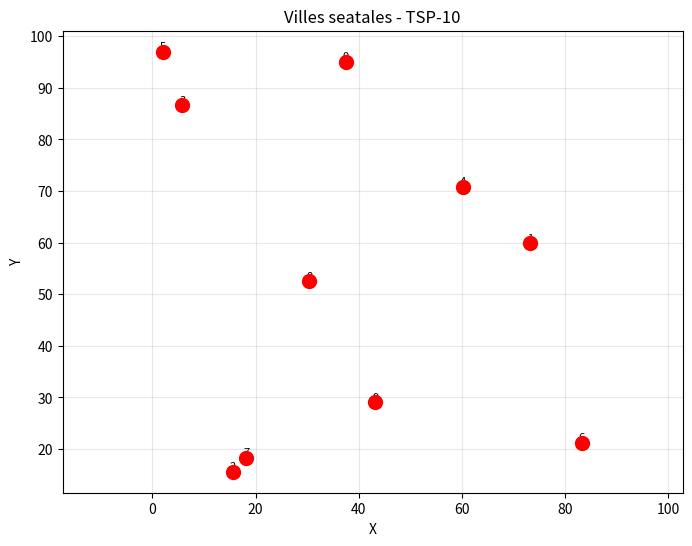
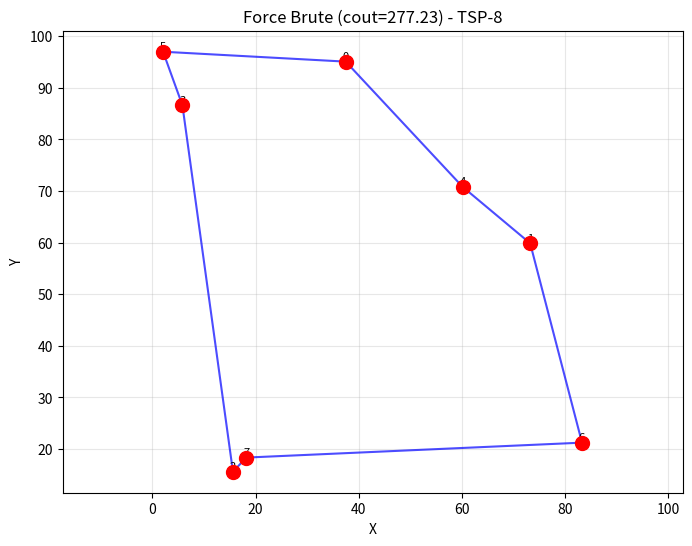
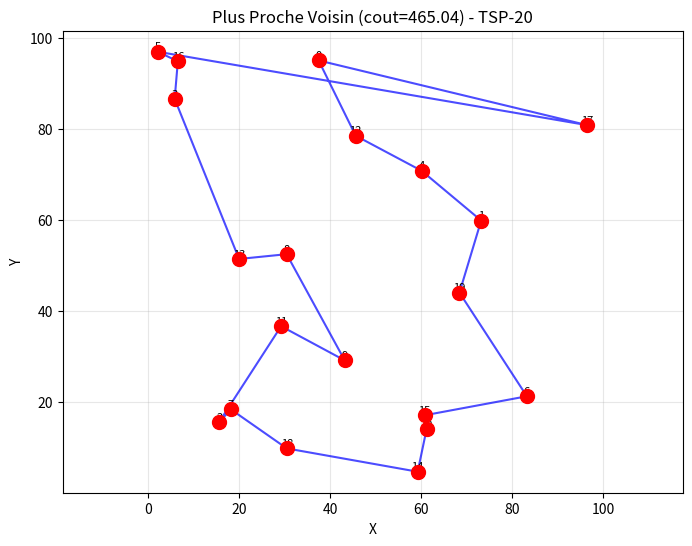
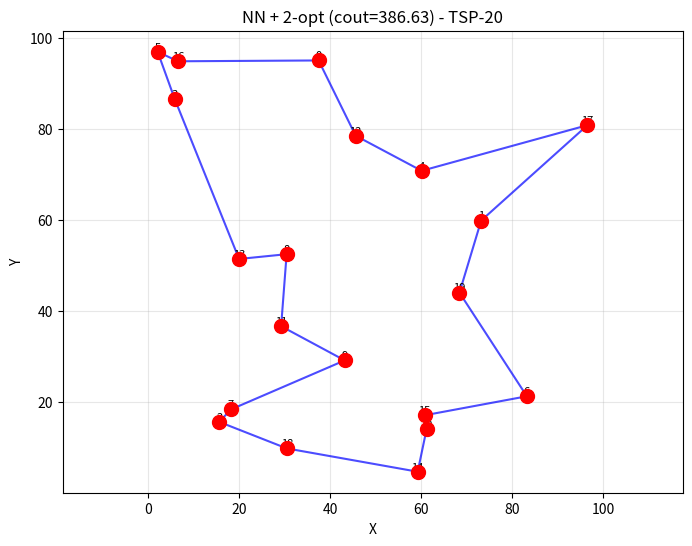
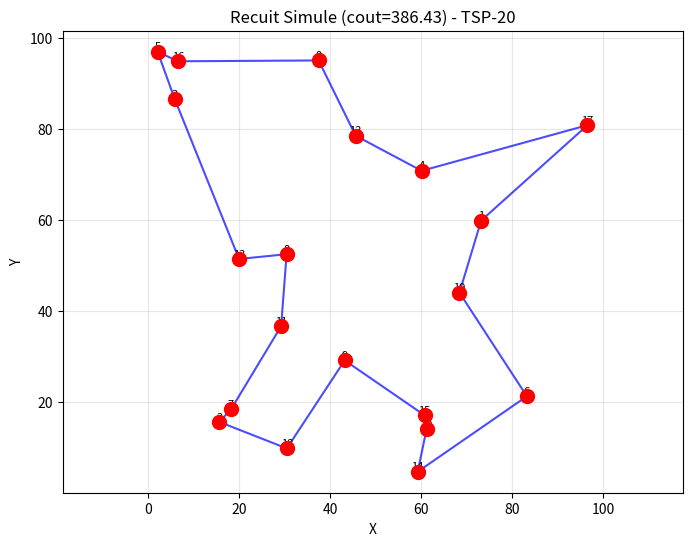
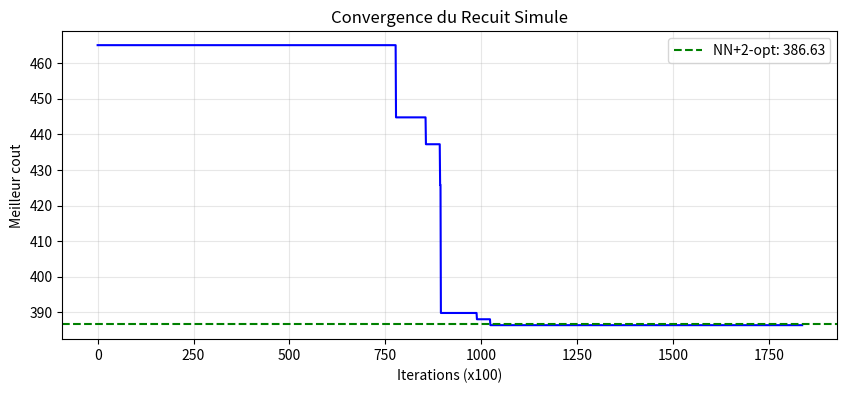
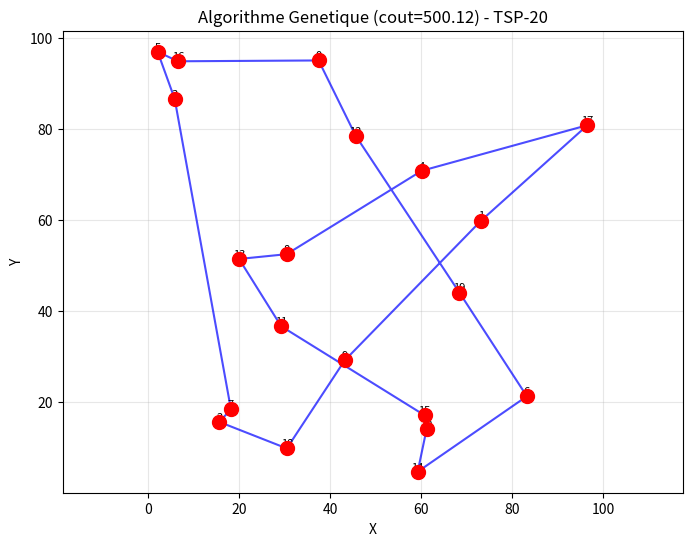
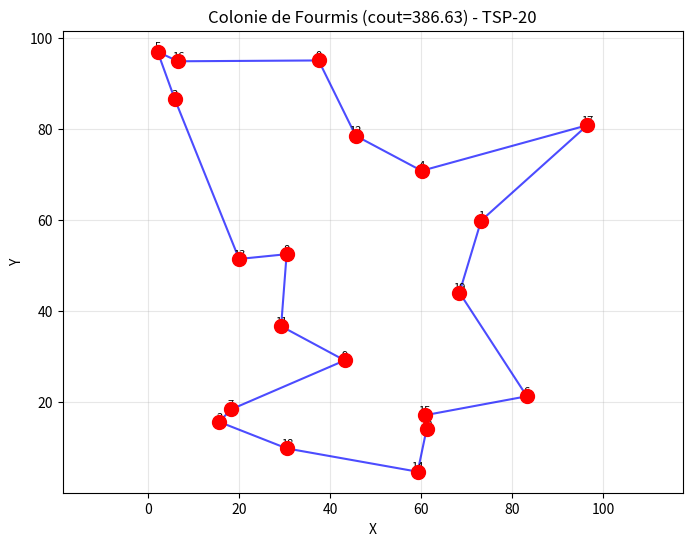
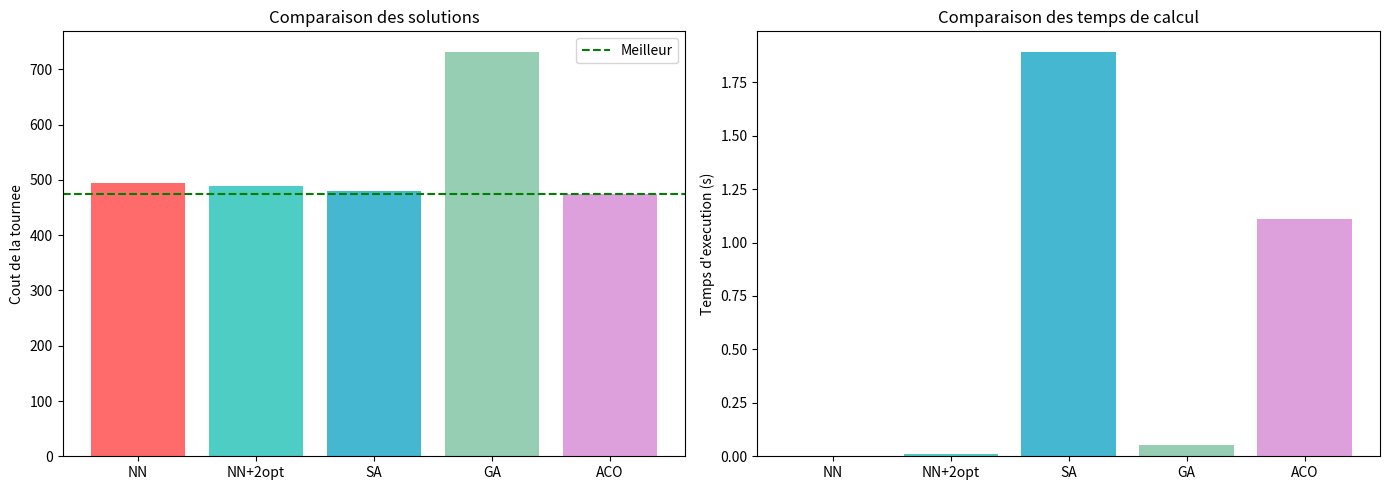

Recreate these plots in Python, in order. (Note: this script raises an exception after producing the figures.)
# Imports
import sys
import time
import random
import math
from typing import List, Tuple, Callable, Optional
from copy import deepcopy
from itertools import permutations

import numpy as np
import matplotlib.pyplot as plt
from scipy.spatial.distance import pdist, squareform

%matplotlib inline

print("Environnement pret pour le TSP.")
print(f"Python: {sys.version}")

class TSPInstance:
    """Representation d'une instance du TSP."""
    
    def __init__(self, villes: np.ndarray, nom: str = "TSP", distances: Optional[np.ndarray] = None):
        """
        Args:
            villes: Coordonnees (n, 2) des villes
            nom: Nom de l'instance
            distances: Matrice des distances (n, n), optionnelle (utile pour l'ATSP)
        """
        self.villes = villes
        self.nom = nom
        self.n = len(villes)
        if distances is None:
            self.distances = self._calculer_distances()
        else:
            self.distances = np.array(distances, dtype=float)
            if self.distances.shape != (self.n, self.n):
                raise ValueError(f"La matrice des distances doit etre de taille {(self.n, self.n)}")
    
    def _calculer_distances(self) -> np.ndarray:
        """Calcule la matrice des distances euclidiennes (symetrique)."""
        diff = self.villes[:, np.newaxis, :] - self.villes[np.newaxis, :, :]
        return np.sqrt(np.sum(diff**2, axis=2))
    
    def cout_tournee(self, tournee: List[int]) -> float:
        """Calcule le cout total d'une tournee."""
        cout = 0.0
        for i in range(len(tournee)):
            cout += self.distances[tournee[i], tournee[(i+1) % self.n]]
        return cout
    
    @staticmethod
    def generer_aleatoire(n: int, seed: int = 42) -> 'TSPInstance':
        """Genere une instance aleatoire symetrique avec n villes."""
        np.random.seed(seed)
        villes = np.random.rand(n, 2) * 100
        return TSPInstance(villes, f"TSP-{n}")

    @staticmethod
    def generer_aleatoire_asymetrique(n: int, seed: int = 42) -> 'TSPInstance':
        """Genere une instance aleatoire asymetrique (ATSP) avec n villes."""
        np.random.seed(seed)
        villes = np.random.rand(n, 2) * 100
        base = TSPInstance(villes, f"ATSP-{n}")
        distances = base.distances.copy()
        facteur = np.random.uniform(0.7, 1.3, size=(n, n))
        distances = distances * facteur
        np.fill_diagonal(distances, 0.0)
        return TSPInstance(villes, f"ATSP-{n}", distances=distances)
    
    def afficher(self, tournee: Optional[List[int]] = None, titre: str = "") -> None:
        """Visualise la tournee."""
        plt.figure(figsize=(8, 6))
        
        # Villes
        plt.scatter(self.villes[:, 0], self.villes[:, 1], c='red', s=100, zorder=5)
        
        # Numeros des villes
        for i, (x, y) in enumerate(self.villes):
            plt.annotate(str(i), (x, y), fontsize=8, ha='center', va='bottom')
        
        # Tournee
        if tournee is not None:
            tournee_complete = tournee + [tournee[0]]
            coords = self.villes[tournee_complete]
            plt.plot(coords[:, 0], coords[:, 1], 'b-', linewidth=1.5, alpha=0.7)
        
        plt.title(f"{titre} - {self.nom}")
        plt.xlabel('X')
        plt.ylabel('Y')
        plt.grid(True, alpha=0.3)
        plt.axis('equal')
        plt.show()

# Test avec une petite instance
tsp = TSPInstance.generer_aleatoire(10)
print(f"Instance: {tsp.nom}")
print(f"Nombre de villes: {tsp.n}")
print(f"Matrice de distances: {tsp.distances.shape}")
tsp.afficher(titre="Villes seatales")

def brute_force(tsp: TSPInstance) -> Tuple[List[int], float]:
    """Resolution par force brute - O((n-1)!)."""
    meilleure_tournee = None
    meilleur_cout = float('inf')
    
    # Fixer la premiere ville pour eviter les symetries
    for perm in permutations(range(1, tsp.n)):
        tournee = [0] + list(perm)
        cout = tsp.cout_tournee(tournee)
        if cout < meilleur_cout:
            meilleur_cout = cout
            meilleure_tournee = tournee
    
    return meilleure_tournee, meilleur_cout

# Test sur petite instance
tsp_small = TSPInstance.generer_aleatoire(8)
start = time.time()
tournee_opt, cout_opt = brute_force(tsp_small)
temps_brute = time.time() - start

print(f"Solution optimale: {cout_opt:.2f}")
print(f"Temps de calcul: {temps_brute:.3f}s")
tsp_small.afficher(tournee_opt, f"Force Brute (cout={cout_opt:.2f})")

def plus_proche_voisin(tsp: TSPInstance, depart: int = 0) -> Tuple[List[int], float]:
    """Heuristique du plus proche voisin - O(n^2)."""
    non_visitees = set(range(tsp.n))
    non_visitees.remove(depart)
    tournee = [depart]
    
    while non_visitees:
        ville_actuelle = tournee[-1]
        # Trouver la ville la plus proche
        meilleure_ville = min(non_visitees, 
                              key=lambda v: tsp.distances[ville_actuelle, v])
        tournee.append(meilleure_ville)
        non_visitees.remove(meilleure_ville)
    
    return tournee, tsp.cout_tournee(tournee)

# Test
tsp_medium = TSPInstance.generer_aleatoire(20)
start = time.time()
tournee_nn, cout_nn = plus_proche_voisin(tsp_medium)
temps_nn = time.time() - start

print(f"Solution NN: {cout_nn:.2f}")
print(f"Temps: {temps_nn*1000:.2f}ms")
tsp_medium.afficher(tournee_nn, f"Plus Proche Voisin (cout={cout_nn:.2f})")

def two_opt(tsp: TSPInstance, tournee: List[int], max_iter: int = 1000) -> Tuple[List[int], float]:
    """Amelioration 2-opt d'une tournee."""
    tournee = tournee.copy()
    ameliore = True
    iterations = 0
    
    while ameliore and iterations < max_iter:
        ameliore = False
        for i in range(tsp.n - 1):
            for j in range(i + 2, tsp.n):
                # Inverser le segment [i+1:j]
                nouvelle_tournee = tournee[:i+1] + tournee[i+1:j+1][::-1] + tournee[j+1:]
                nouveau_cout = tsp.cout_tournee(nouvelle_tournee)
                
                if nouveau_cout < tsp.cout_tournee(tournee):
                    tournee = nouvelle_tournee
                    ameliore = True
        iterations += 1
    
    return tournee, tsp.cout_tournee(tournee)

# Ameliorer la solution NN
start = time.time()
tournee_2opt, cout_2opt = two_opt(tsp_medium, tournee_nn)
temps_2opt = time.time() - start

print(f"Solution NN + 2-opt: {cout_2opt:.2f}")
print(f"Amelioration: {(cout_nn - cout_2opt)/cout_nn*100:.1f}%")
print(f"Temps: {temps_2opt*1000:.2f}ms")
tsp_medium.afficher(tournee_2opt, f"NN + 2-opt (cout={cout_2opt:.2f})")

def simulated_annealing_tsp(tsp: TSPInstance, 
                            tournee_initiale: List[int],
                            T0: float = 1000.0,
                            T_min: float = 0.1,
                            alpha: float = 0.995,
                            iterations_par_T: int = 100) -> Tuple[List[int], float, List[float]]:
    """Recuit simule pour le TSP."""
    tournee = tournee_initiale.copy()
    cout_actuel = tsp.cout_tournee(tournee)
    meilleure_tournee = tournee.copy()
    meilleur_cout = cout_actuel
    
    T = T0
    historique_couts = []
    
    while T > T_min:
        for _ in range(iterations_par_T):
            # Generer un voisin par echange aleatoire
            i, j = sorted(random.sample(range(tsp.n), 2))
            nouvelle_tournee = tournee.copy()
            nouvelle_tournee[i], nouvelle_tournee[j] = nouvelle_tournee[j], nouvelle_tournee[i]
            nouveau_cout = tsp.cout_tournee(nouvelle_tournee)
            
            delta = nouveau_cout - cout_actuel
            
            # Accepter le mouvement
            if delta < 0 or random.random() < math.exp(-delta / T):
                tournee = nouvelle_tournee
                cout_actuel = nouveau_cout
                
                if cout_actuel < meilleur_cout:
                    meilleure_tournee = tournee.copy()
                    meilleur_cout = cout_actuel
        
        historique_couts.append(meilleur_cout)
        T *= alpha
    
    return meilleure_tournee, meilleur_cout, historique_couts

# Test
random.seed(42)
start = time.time()
tournee_sa, cout_sa, hist_sa = simulated_annealing_tsp(tsp_medium, tournee_nn)
temps_sa = time.time() - start

print(f"Solution SA: {cout_sa:.2f}")
print(f"Temps: {temps_sa:.2f}s")
tsp_medium.afficher(tournee_sa, f"Recuit Simule (cout={cout_sa:.2f})")

# Visualisation de la convergence
plt.figure(figsize=(10, 4))
plt.plot(hist_sa, 'b-', linewidth=1.5)
plt.axhline(y=cout_2opt, color='g', linestyle='--', label=f'NN+2-opt: {cout_2opt:.2f}')
plt.xlabel('Iterations (x100)')
plt.ylabel('Meilleur cout')
plt.title('Convergence du Recuit Simule')
plt.legend()
plt.grid(True, alpha=0.3)
plt.show()

def algorithme_genetique_tsp(tsp: TSPInstance,
                               taille_pop: int = 50,
                               generations: int = 100,
                               taux_mutation: float = 0.1,
                               elitisme: int = 2) -> Tuple[List[int], float, List[float]]:
    """Algorithme genetique pour le TSP."""
    
    def creer_individu() -> List[int]:
        """Cree une tournee aleatoire."""
        tournee = list(range(tsp.n))
        random.shuffle(tournee)
        return tournee
    
    def fitness(tournee: List[int]) -> float:
        """Fitness inverse (plus petit cout = meilleur)."""
        return 1.0 / tsp.cout_tournee(tournee)
    
    def crossover(parent1: List[int], parent2: List[int]) -> Tuple[List[int], List[int]]:
        """Crossover OX (Order Crossover)."""
        n = len(parent1)
        i, j = sorted(random.sample(range(n), 2))
        
        # Enfant 1
        enfant1 = [None] * n
        enfant1[i:j+1] = parent1[i:j+1]
        manquants = [v for v in parent2 if v not in enfant1[i:j+1]]
        idx = 0
        for k in range(n):
            if enfant1[k] is None:
                enfant1[k] = manquants[idx]
                idx += 1
        
        # Enfant 2
        enfant2 = [None] * n
        enfant2[i:j+1] = parent2[i:j+1]
        manquants = [v for v in parent1 if v not in enfant2[i:j+1]]
        idx = 0
        for k in range(n):
            if enfant2[k] is None:
                enfant2[k] = manquants[idx]
                idx += 1
        
        return enfant1, enfant2
    
    def muter(tournee: List[int]) -> List[int]:
        """Mutation par echange de deux villes."""
        tournee = tournee.copy()
        i, j = random.sample(range(len(tournee)), 2)
        tournee[i], tournee[j] = tournee[j], tournee[i]
        return tournee
    
    # Initialisation
    population = [creer_individu() for _ in range(taille_pop)]
    historique = []
    
    for gen in range(generations):
        # Evaluation
        population.sort(key=lambda x: tsp.cout_tournee(x))
        historique.append(tsp.cout_tournee(population[0]))
        
        # Selection et reproduction
        nouvelle_pop = population[:elitisme]
        
        while len(nouvelle_pop) < taille_pop:
            # Tournoi
            candidats = random.sample(population[:taille_pop//2], 2)
            parent1 = min(candidats, key=lambda x: tsp.cout_tournee(x))
            candidats = random.sample(population[:taille_pop//2], 2)
            parent2 = min(candidats, key=lambda x: tsp.cout_tournee(x))
            
            enfant1, enfant2 = crossover(parent1, parent2)
            nouvelle_pop.extend([enfant1, enfant2])
        
        # Mutation
        for i in range(elitisme, taille_pop):
            if random.random() < taux_mutation:
                nouvelle_pop[i] = muter(nouvelle_pop[i])
        
        population = nouvelle_pop[:taille_pop]
    
    meilleure = population[0]
    return meilleure, tsp.cout_tournee(meilleure), historique

# Test
random.seed(42)
start = time.time()
tournee_ga, cout_ga, hist_ga = algorithme_genetique_tsp(tsp_medium, taille_pop=50, generations=100)
temps_ga = time.time() - start

print(f"Solution GA: {cout_ga:.2f}")
print(f"Temps: {temps_ga:.2f}s")
tsp_medium.afficher(tournee_ga, f"Algorithme Genetique (cout={cout_ga:.2f})")

def colonie_fourmis(tsp: TSPInstance,
                     n_fourmis: int = 20,
                     n_iterations: int = 100,
                     alpha: float = 1.0,  # Influence pheromones
                     beta: float = 2.0,   # Influence visibilite
                     rho: float = 0.5,    # Evaporation
                     Q: float = 100.0) -> Tuple[List[int], float, List[float]]:
    """Algorithme de colonie de fourmis (AS - Ant System)."""
    n = tsp.n
    pheromones = np.ones((n, n)) * 0.1
    
    def choix_ville(ville_actuelle: int, visitees: set, pheromones: np.ndarray) -> int:
        """Choix probabiliste de la prochaine ville."""
        non_visitees = [v for v in range(n) if v not in visitees]
        
        if not non_visitees:
            return -1
        
        # Calcul des probabilites
        probs = []
        for v in non_visitees:
            distance = tsp.distances[ville_actuelle, v]
            if distance > 0:
                tau = pheromones[ville_actuelle, v] ** alpha
                eta = (1.0 / distance) ** beta
                probs.append(tau * eta)
            else:
                probs.append(0.0)
        
        probs = np.array(probs, dtype=float)
        somme = probs.sum()
        if somme <= 0:
            probs = np.ones(len(non_visitees), dtype=float) / len(non_visitees)
        else:
            probs /= somme
        
        return int(np.random.choice(non_visitees, p=probs))
    
    meilleure_tournee = None
    meilleur_cout = float('inf')
    historique = []
    
    for iteration in range(n_iterations):
        tournees = []
        couts = []
        
        # Construction des tournees
        for f in range(n_fourmis):
            ville_depart = f % n
            visitees = {ville_depart}
            tournee = [ville_depart]
            
            while len(tournee) < n:
                prochaine = choix_ville(tournee[-1], visitees, pheromones)
                if prochaine == -1:
                    break
                tournee.append(prochaine)
                visitees.add(prochaine)
            
            tournees.append(tournee)
            couts.append(tsp.cout_tournee(tournee))
        
        # Mise a jour meilleure solution
        for tournee, cout in zip(tournees, couts):
            if cout < meilleur_cout:
                meilleur_cout = cout
                meilleure_tournee = tournee
        
        historique.append(meilleur_cout)
        
        # Evaporation
        pheromones *= (1 - rho)
        
        # Depot de pheromones
        for tournee, cout in zip(tournees, couts):
            if cout <= 0:
                continue
            depot = Q / cout
            for i in range(len(tournee) - 1):
                pheromones[tournee[i], tournee[i + 1]] += depot
                pheromones[tournee[i + 1], tournee[i]] += depot
            # Retour au depart
            if len(tournee) > 1:
                pheromones[tournee[-1], tournee[0]] += depot
                pheromones[tournee[0], tournee[-1]] += depot
    
    return meilleure_tournee, meilleur_cout, historique

# Test
np.random.seed(42)
start = time.time()
tournee_aco, cout_aco, hist_aco = colonie_fourmis(tsp_medium)
temps_aco = time.time() - start

print(f"Solution ACO: {cout_aco:.2f}")
print(f"Temps: {temps_aco:.2f}s")
tsp_medium.afficher(tournee_aco, f"Colonie de Fourmis (cout={cout_aco:.2f})")

# Benchmark complet
tsp_bench = TSPInstance.generer_aleatoire(30, seed=123)

resultats = {}

# 1. Plus Proche Voisin
start = time.time()
tournee, cout = plus_proche_voisin(tsp_bench)
resultats['NN'] = {'cout': cout, 'temps': time.time() - start}

# 2. NN + 2-opt
start = time.time()
tournee_nn = plus_proche_voisin(tsp_bench)[0]
tournee, cout = two_opt(tsp_bench, tournee_nn)
resultats['NN+2opt'] = {'cout': cout, 'temps': time.time() - start}

# 3. Recuit Simule
random.seed(42)
start = time.time()
tournee, cout, _ = simulated_annealing_tsp(tsp_bench, tournee_nn)
resultats['SA'] = {'cout': cout, 'temps': time.time() - start}

# 4. Algorithme Genetique
random.seed(42)
start = time.time()
tournee, cout, _ = algorithme_genetique_tsp(tsp_bench, taille_pop=30, generations=50)
resultats['GA'] = {'cout': cout, 'temps': time.time() - start}

# 5. ACO
np.random.seed(42)
start = time.time()
tournee, cout, _ = colonie_fourmis(tsp_bench, n_iterations=50)
resultats['ACO'] = {'cout': cout, 'temps': time.time() - start}

# Affichage des resultats
print("=" * 60)
print(f"Benchmark TSP-{tsp_bench.n} villes")
print("=" * 60)
print(f"{'Methode':<15} {'Cout':>10} {'Temps (s)':>12} {'Qualite':>10}")
print("-" * 60)

cout_ref = min(r['cout'] for r in resultats.values())
for methode, res in resultats.items():
    qualite = f"{res['cout']/cout_ref:.2f}x"
    print(f"{methode:<15} {res['cout']:>10.2f} {res['temps']:>12.3f} {qualite:>10}")
print("=" * 60)

# Visualisation comparative
fig, axes = plt.subplots(1, 2, figsize=(14, 5))

# Graphique des couts
methodes = list(resultats.keys())
couts = [resultats[m]['cout'] for m in methodes]
couleurs = ['#ff6b6b', '#4ecdc4', '#45b7d1', '#96ceb4', '#dda0dd']

axes[0].bar(methodes, couts, color=couleurs)
axes[0].axhline(y=min(couts), color='green', linestyle='--', label='Meilleur')
axes[0].set_ylabel('Cout de la tournee')
axes[0].set_title('Comparaison des solutions')
axes[0].legend()

# Graphique des temps
temps = [resultats[m]['temps'] for m in methodes]
axes[1].bar(methodes, temps, color=couleurs)
axes[1].set_ylabel('Temps d\'execution (s)')
axes[1].set_title('Comparaison des temps de calcul')

plt.tight_layout()
plt.show()

try:
    from ortools.constraint_solver import routing_enums_pb2
    from ortools.constraint_solver import pywrapcp
    
    def ortools_tsp(tsp: TSPInstance, time_limit: int = 5) -> Tuple[List[int], float]:
        """Solveur TSP OR-Tools."""
        manager = pywrapcp.RoutingIndexManager(tsp.n, 1, 0)
        routing = pywrapcp.RoutingModel(manager)
        
        def distance_callback(from_index, to_index):
            from_node = manager.IndexToNode(from_index)
            to_node = manager.IndexToNode(to_index)
            return int(tsp.distances[from_node, to_node] * 1000)
        
        transit_callback_index = routing.RegisterTransitCallback(distance_callback)
        routing.SetArcCostEvaluatorOfAllVehicles(transit_callback_index)
        
        search_parameters = pywrapcp.DefaultRoutingSearchParameters()
        search_parameters.first_solution_strategy = (
            routing_enums_pb2.FirstSolutionStrategy.PATH_CHEAPEST_ARC)
        search_parameters.local_search_metaheuristic = (
            routing_enums_pb2.LocalSearchMetaheuristic.GUIDED_LOCAL_SEARCH)
        search_parameters.time_limit.seconds = time_limit
        
        solution = routing.SolveWithParameters(search_parameters)
        
        if solution:
            tournee = []
            index = routing.Start(0)
            while not routing.IsEnd(index):
                tournee.append(manager.IndexToNode(index))
                index = solution.Value(routing.NextVar(index))
            return tournee, tsp.cout_tournee(tournee)
        return None, float('inf')
    
    # Test
    start = time.time()
    tournee_ort, cout_ort = ortools_tsp(tsp_bench, time_limit=2)
    temps_ort = time.time() - start
    
    print(f"Solution OR-Tools: {cout_ort:.2f}")
    print(f"Temps: {temps_ort:.2f}s")
    print(f"\nGap vs meilleure metaheuristique: {cout_ort/min(couts):.4f}x")
    
    tsp_bench.afficher(tournee_ort, f"OR-Tools (cout={cout_ort:.2f})")
    
except ImportError:
    print("OR-Tools non installe. Installez avec: pip install ortools")

def cheapest_insertion(tsp: TSPInstance) -> Tuple[List[int], float]:
    """
    Heuristique Cheapest Insertion pour le TSP.
    
    Etapes:
    1. Commencer avec une sous-tournee de 3 villes (triangle)
    2. Pour chaque ville non visitee, calculer le cout d'insertion a chaque position
    3. Inserer la ville a la position la moins couteuse
    4. Repeter jusqu'a ce que toutes les villes soient visitees
    
    Returns:
        Tuple (tournee, cout_total)
    """
    # TODO: Implementez l'heuristique Cheapest Insertion
    #
    # Indice: utilisez tsp.distances[a, b] pour acceder a la distance entre deux villes
    # Indice: le cout d'insertion entre les positions pos et pos+1 se calcule ainsi:
    #   delta = tsp.distances[a, ville] + tsp.distances[ville, b] - tsp.distances[a, b]
    # Indice: tsp.cout_tournee(tournee) retourne le cout total d'une tournee
    #
    n = tsp.n
    if n == 0:
        return [], 0.0
    if n <= 3:
        tournee = list(range(n))
        return tournee, tsp.cout_tournee(tournee)
    
    raise NotImplementedError("Implementez cheapest_insertion")


# Test cheapest_insertion
tsp_ci = TSPInstance.generer_aleatoire(20, seed=123)

start = time.time()
tournee_ci, cout_ci = cheapest_insertion(tsp_ci)
temps_ci = time.time() - start

assert len(tournee_ci) == tsp_ci.n
assert len(set(tournee_ci)) == tsp_ci.n

print(f"Solution Cheapest Insertion: {cout_ci:.2f}")
print(f"Temps: {temps_ci*1000:.2f}ms")
tsp_ci.afficher(tournee_ci, f"Cheapest Insertion (cout={cout_ci:.2f})")


def or_opt(tsp: TSPInstance, tournee: List[int], k_max: int = 3) -> Tuple[List[int], float]:
    """
    Operateur de voisinage Or-opt.
    
    Deplace un segment de k villes (1 <= k <= k_max) vers une autre position
    de la tournee, en retenant le meilleur deplacement.
    
    Args:
        tsp: Instance du TSP
        tournee: Tournee initiale
        k_max: Taille maximale du segment a deplacer (defaut: 3)
    
    Returns:
        Tuple (nouvelle_tournee, nouveau_cout)
    """
    # TODO: Implementez l'operateur Or-opt
    #
    # Indice: pour chaque taille de segment k (de 1 a k_max),
    #   extrayez le segment, retirez-le, puis re-inserez-le a chaque position possible
    # Indice: un segment = tournee[i:i+k], le reste = tournee[:i] + tournee[i+k:]
    # Indice: candidate = reste[:j] + segment + reste[j:]
    # Indice: gardez la meilleure amelioration et repetez tant qu'il y a amelioration
    #
    n = len(tournee)
    if n <= 2:
        return tournee.copy(), tsp.cout_tournee(tournee)
    
    raise NotImplementedError("Implementez or_opt")


# Test or_opt
tsp_or = TSPInstance.generer_aleatoire(20, seed=321)
tournee_init, cout_init = plus_proche_voisin(tsp_or)

start = time.time()
tournee_or, cout_or = or_opt(tsp_or, tournee_init, k_max=3)
temps_or = time.time() - start

print(f"Cout initial (NN): {cout_init:.2f}")
print(f"Cout apres Or-opt: {cout_or:.2f}")
print(f"Amelioration: {(cout_init - cout_or) / cout_init * 100:.1f}%")
print(f"Temps: {temps_or*1000:.2f}ms")

tsp_or.afficher(tournee_init, f"Tournee initiale NN (cout={cout_init:.2f})")
tsp_or.afficher(tournee_or, f"Or-opt k<=3 (cout={cout_or:.2f})")


# Bonus 1 - TSP asymetrique (ATSP)
tsp_atsp = TSPInstance.generer_aleatoire_asymetrique(12, seed=2026)

i, j = 0, 1
print(f"Instance: {tsp_atsp.nom}")
print(f"d({i}->{j}) = {tsp_atsp.distances[i, j]:.3f}")
print(f"d({j}->{i}) = {tsp_atsp.distances[j, i]:.3f}")

tournee_nn_atsp, cout_nn_atsp = plus_proche_voisin(tsp_atsp)
cout_inverse = tsp_atsp.cout_tournee(list(reversed(tournee_nn_atsp)))

print(f"Cout NN (ATSP): {cout_nn_atsp:.2f}")
print(f"Cout tournee inverse: {cout_inverse:.2f}")

tsp_atsp.afficher(tournee_nn_atsp, f"ATSP - NN (cout={cout_nn_atsp:.2f})")

# Bonus 2 - 3-opt (comparaison avec 2-opt)
def three_opt(tsp: TSPInstance, tournee: List[int], max_iter: int = 30) -> Tuple[List[int], float]:
    """Amelioration locale 3-opt (version simple, first improvement)"""
    n = len(tournee)
    meilleure_tournee = tournee.copy()
    meilleur_cout = tsp.cout_tournee(meilleure_tournee)

    it = 0
    amelioration = True
    while amelioration and it < max_iter:
        amelioration = False
        it += 1

        for i in range(n - 5):
            if amelioration:
                break
            for j in range(i + 2, n - 3):
                if amelioration:
                    break
                for k in range(j + 2, n - 1):
                    A = meilleure_tournee[:i + 1]
                    B = meilleure_tournee[i + 1:j + 1]
                    C = meilleure_tournee[j + 1:k + 1]
                    D = meilleure_tournee[k + 1:]

                    candidates = [
                        A + B[::-1] + C + D,
                        A + B + C[::-1] + D,
                        A + C + B + D,
                        A + C[::-1] + B + D,
                        A + C + B[::-1] + D,
                        A + B[::-1] + C[::-1] + D,
                        A + C[::-1] + B[::-1] + D,
                    ]

                    for cand in candidates:
                        cout_cand = tsp.cout_tournee(cand)
                        if cout_cand + 1e-9 < meilleur_cout:
                            meilleure_tournee = cand
                            meilleur_cout = cout_cand
                            amelioration = True
                            break

                    if amelioration:
                        break

    return meilleure_tournee, meilleur_cout


tsp_bonus2 = TSPInstance.generer_aleatoire(40, seed=2027)
tournee_init, cout_init = plus_proche_voisin(tsp_bonus2)
tournee_2opt, cout_2opt_bonus = two_opt(tsp_bonus2, tournee_init.copy())
tournee_3opt, cout_3opt_bonus = three_opt(tsp_bonus2, tournee_init.copy(), max_iter=30)

print(f"Cout initial (NN): {cout_init:.2f}")
print(f"Cout apres 2-opt: {cout_2opt_bonus:.2f}")
print(f"Cout apres 3-opt: {cout_3opt_bonus:.2f}")

tsp_bonus2.afficher(tournee_2opt, f"Bonus 2 - 2-opt (cout={cout_2opt_bonus:.2f})")
tsp_bonus2.afficher(tournee_3opt, f"Bonus 2 - 3-opt (cout={cout_3opt_bonus:.2f})")

# Exemple - Hybridation GA + 2-opt
def algorithme_genetique_hybride_tsp(tsp: TSPInstance,
                                      taille_pop: int = 50,
                                      generations: int = 100,
                                      taux_mutation: float = 0.1,
                                      elitisme: int = 2,
                                      max_iter_2opt: int = 30) -> Tuple[List[int], float, List[float]]:
    """GA hybride: 2-opt applique a chaque enfant apres crossover."""

    def creer_individu() -> List[int]:
        tournee = list(range(tsp.n))
        random.shuffle(tournee)
        return tournee

    def crossover(parent1: List[int], parent2: List[int]) -> Tuple[List[int], List[int]]:
        n = len(parent1)
        i, j = sorted(random.sample(range(n), 2))

        enfant1 = [None] * n
        enfant1[i:j+1] = parent1[i:j+1]
        manquants = [v for v in parent2 if v not in enfant1[i:j+1]]
        idx = 0
        for k in range(n):
            if enfant1[k] is None:
                enfant1[k] = manquants[idx]
                idx += 1

        enfant2 = [None] * n
        enfant2[i:j+1] = parent2[i:j+1]
        manquants = [v for v in parent1 if v not in enfant2[i:j+1]]
        idx = 0
        for k in range(n):
            if enfant2[k] is None:
                enfant2[k] = manquants[idx]
                idx += 1

        return enfant1, enfant2

    def muter(tournee: List[int]) -> List[int]:
        tournee = tournee.copy()
        i, j = random.sample(range(len(tournee)), 2)
        tournee[i], tournee[j] = tournee[j], tournee[i]
        return tournee

    population = [creer_individu() for _ in range(taille_pop)]
    historique = []

    for _ in range(generations):
        population.sort(key=lambda x: tsp.cout_tournee(x))
        historique.append(tsp.cout_tournee(population[0]))

        nouvelle_pop = population[:elitisme]

        while len(nouvelle_pop) < taille_pop:
            candidats = random.sample(population[:taille_pop//2], 2)
            parent1 = min(candidats, key=lambda x: tsp.cout_tournee(x))
            candidats = random.sample(population[:taille_pop//2], 2)
            parent2 = min(candidats, key=lambda x: tsp.cout_tournee(x))

            enfant1, enfant2 = crossover(parent1, parent2)
            enfant1, _ = two_opt(tsp, enfant1, max_iter=max_iter_2opt)
            enfant2, _ = two_opt(tsp, enfant2, max_iter=max_iter_2opt)
            nouvelle_pop.extend([enfant1, enfant2])

        for i in range(elitisme, taille_pop):
            if random.random() < taux_mutation:
                nouvelle_pop[i] = muter(nouvelle_pop[i])

        population = nouvelle_pop[:taille_pop]

    population.sort(key=lambda x: tsp.cout_tournee(x))
    meilleure = population[0]
    return meilleure, tsp.cout_tournee(meilleure), historique

# Test Exemple - comparaison GA seul vs GA+2-opt
tsp_hybrid = TSPInstance.generer_aleatoire(40, seed=4242)

random.seed(42)
start = time.time()
tournee_ga_base, cout_ga_base, hist_ga_base = algorithme_genetique_tsp(
    tsp_hybrid, taille_pop=40, generations=80, taux_mutation=0.12, elitisme=2
)
temps_ga_base = time.time() - start

random.seed(42)
start = time.time()
tournee_ga_h, cout_ga_h, hist_ga_h = algorithme_genetique_hybride_tsp(
    tsp_hybrid, taille_pop=40, generations=80, taux_mutation=0.12, elitisme=2, max_iter_2opt=20
)
temps_ga_h = time.time() - start

print(f"GA seul      : cout={cout_ga_base:.2f}, temps={temps_ga_base:.2f}s")
print(f"GA + 2-opt   : cout={cout_ga_h:.2f}, temps={temps_ga_h:.2f}s")
print(f"Amelioration : {100*(cout_ga_base-cout_ga_h)/cout_ga_base:.2f}%")

fig, axes = plt.subplots(1, 2, figsize=(14, 5))
axes[0].plot(hist_ga_base, label='GA seul', linewidth=2)
axes[0].plot(hist_ga_h, label='GA + 2-opt', linewidth=2)
axes[0].set_xlabel('Generation')
axes[0].set_ylabel('Meilleur cout')
axes[0].set_title('Convergence')
axes[0].legend()
axes[0].grid(True, alpha=0.3)

axes[1].bar(['GA seul', 'GA+2opt'], [cout_ga_base, cout_ga_h], color=['#9ecae1', '#31a354'])
axes[1].set_ylabel('Cout final')
axes[1].set_title('Comparaison finale')
axes[1].grid(True, axis='y', alpha=0.3)
plt.tight_layout()
plt.show()

def recherche_tabou(tsp: TSPInstance,
                    tournee_initiale: List[int],
                    tabu_tenure: int = 7,
                    max_iter: int = 200,
                    aspiration: bool = True) -> Tuple[List[int], float, List[float]]:
    """
    Recherche tabou pour le TSP (voisinage par echange de 2 villes).

    Args:
        tsp: Instance du TSP
        tournee_initiale: Tournee de depart
        tabu_tenure: Nombre d'iterations pendant lesquelles un mouvement est interdit
        max_iter: Budget total d'iterations
        aspiration: Autoriser un mouvement tabou s'il produit un nouveau global best

    Returns:
        Tuple (meilleure_tournee, meilleur_cout, historique_meilleur)
    """
    # TODO: Implementez la recherche tabou
    #
    # Algorithme:
    # 1. Initialisez la tournee courante et la meilleure tournee
    # 2. Creez un dictionnaire tabou: {(i, j): iteration_fin_interdiction}
    # 3. A chaque iteration:
    #    a. Explorez tout le voisinage par echange de 2 villes
    #    b. Pour chaque voisin, verifiez s'il est tabou
    #    c. Si aspiration=True et le voisin bat le global best, ignorez le statut tabou
    #    d. Retenez le meilleur voisin non-tabou
    # 4. Mettez a jour la liste tabou et l'historique
    #
    # Indice: voisin = tournee.copy(); voisin[i], voisin[j] = voisin[j], voisin[i]
    # Indice: cout_voisin = tsp.cout_tournee(voisin)
    #
    n = tsp.n
    tournee = tournee_initiale.copy()
    raise NotImplementedError("Implementez recherche_tabou")


# --- Comparaison Tabou vs Recuit Simule ---
instances_test = [(10, 42), (15, 101), (20, 202), (25, 303), (30, 404)]
resultats_tabou = []

print(f"{'n':>4} {'Cout Tabou':>12} {'Cout SA':>12} {'Tabu<SA?':>9} {'Temps Tabou':>12} {'Temps SA':>10}")
print("-" * 62)

for n_villes, seed in instances_test:
    tsp_test = TSPInstance.generer_aleatoire(n_villes, seed=seed)
    init, _ = plus_proche_voisin(tsp_test)

    random.seed(42)
    t0 = time.time()
    t_tab, c_tab, h_tab = recherche_tabou(tsp_test, init, tabu_tenure=max(5, n_villes // 3), max_iter=200)
    dt_tab = time.time() - t0

    random.seed(42)
    t0 = time.time()
    t_sa, c_sa, h_sa = simulated_annealing_tsp(tsp_test, init)
    dt_sa = time.time() - t0

    meilleure = "oui" if c_tab < c_sa else "non"
    print(f"{n_villes:>4} {c_tab:>12.2f} {c_sa:>12.2f} {meilleure:>9} {dt_tab:>12.3f}s {dt_sa:>10.3f}s")
    resultats_tabou.append((n_villes, h_tab, h_sa))

# Verification : le meilleur cout global est decroissant monotone
for n_villes, seed in instances_test[:2]:
    tsp_verif = TSPInstance.generer_aleatoire(n_villes, seed=seed)
    init, _ = plus_proche_voisin(tsp_verif)
    random.seed(42)
    _, _, h_verif = recherche_tabou(tsp_verif, init, tabu_tenure=5, max_iter=100)
    assert all(h_verif[i] <= h_verif[i-1] for i in range(1, len(h_verif))), \
        f"historique non monotone decroissant pour n={n_villes}"
print("\nVerification: historique(meilleur_cout) monotone decroissant -- OK")

# Convergence plot
fig, axes = plt.subplots(1, min(len(resultats_tabou), 3), figsize=(15, 4))
for idx, ax in enumerate(axes):
    n_v, h_t, h_s = resultats_tabou[idx]
    ax.plot(h_t, label=f'Tabou (n={n_v})', linewidth=1.5)
    ax.axhline(y=min(h_s), color='orange', linestyle='--', label=f'SA best={min(h_s):.1f}')
    ax.set_xlabel('Iteration')
    ax.set_ylabel('Meilleur cout')
    ax.set_title(f'Tabou vs SA (n={n_v})')
    ax.legend(fontsize=8)
    ax.grid(True, alpha=0.3)
plt.tight_layout()
plt.show()
